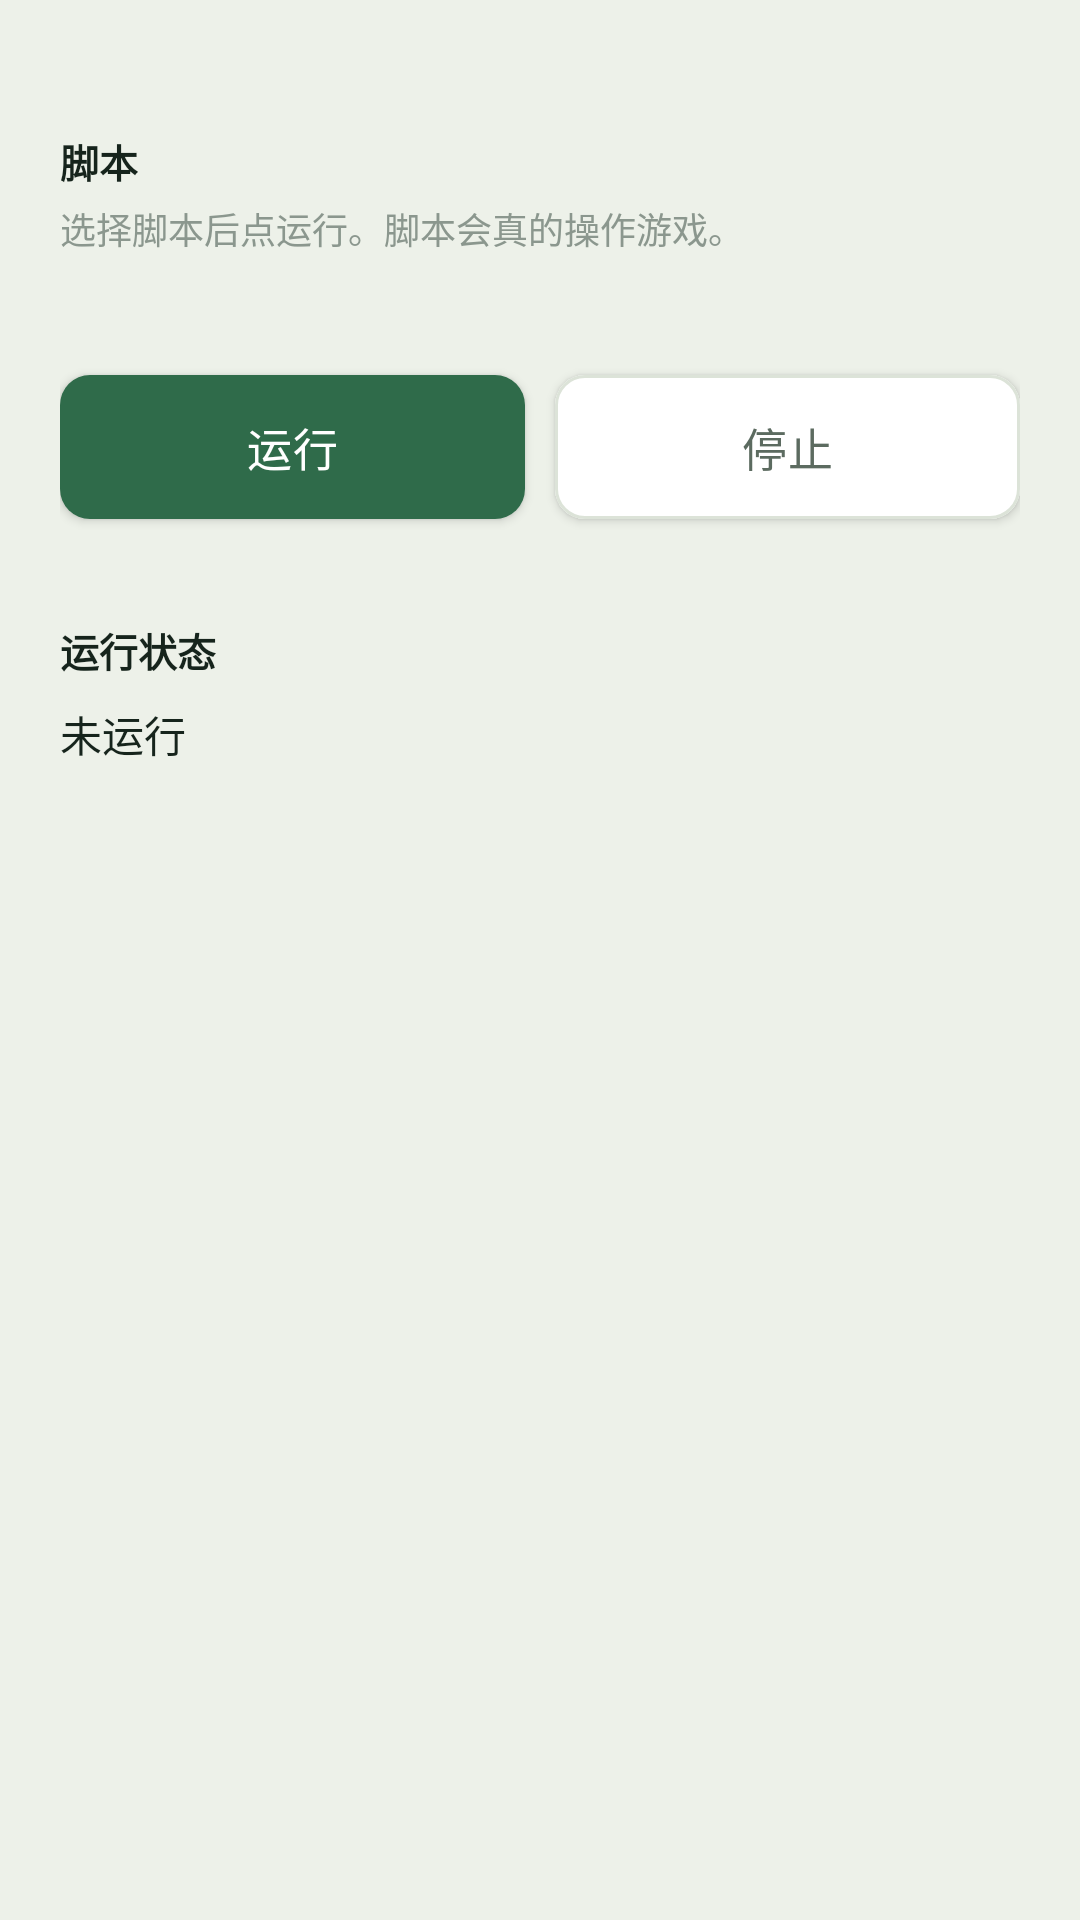

The Android layout XML behind this screen, and the referenced resources:
<!-- AndroidManifest.xml: application theme Theme.Pvz2Auto -->
<!-- res/layout/activity_script.xml -->
<?xml version="1.0" encoding="utf-8"?>

<ScrollView xmlns:android="http://schemas.android.com/apk/res/android"
    android:layout_width="match_parent"
    android:layout_height="match_parent"
    android:background="@color/paper"
    android:fillViewport="true">

    <LinearLayout
        android:layout_width="match_parent"
        android:layout_height="wrap_content"
        android:orientation="vertical"
        android:paddingHorizontal="20dp"
        android:paddingTop="20dp"
        android:paddingBottom="32dp">

        <TextView
            style="@style/Text.Section"
            android:layout_width="wrap_content"
            android:layout_height="wrap_content"
            android:text="@string/script_title" />

        <TextView
            style="@style/Text.Hint"
            android:layout_marginTop="4dp"
            android:layout_width="match_parent"
            android:layout_height="wrap_content"
            android:text="@string/script_subtitle" />

        
        <LinearLayout
            android:id="@+id/scriptList"
            android:layout_width="match_parent"
            android:layout_height="wrap_content"
            android:layout_marginTop="16dp"
            android:orientation="vertical" />

        



        <LinearLayout
            android:layout_width="match_parent"
            android:layout_height="wrap_content"
            android:layout_marginTop="18dp"
            android:orientation="horizontal">

            <com.google.android.material.button.MaterialButton
                android:id="@+id/btnScriptRun"
                style="@style/AppButton"
                android:layout_width="0dp"
                android:layout_height="wrap_content"
                android:layout_weight="1"
                android:text="@string/script_run" />

            <com.google.android.material.button.MaterialButton
                android:id="@+id/btnScriptStop"
                style="@style/AppButton.Outline"
                android:layout_width="0dp"
                android:layout_height="wrap_content"
                android:layout_marginStart="10dp"
                android:layout_weight="1"
                android:text="@string/script_stop" />
        </LinearLayout>

        
        <TextView
            style="@style/Text.Section"
            android:layout_marginTop="28dp"
            android:layout_width="wrap_content"
            android:layout_height="wrap_content"
            android:text="@string/script_status_title" />

        <TextView
            android:id="@+id/tvScriptMessage"
            style="@style/Text.Body"
            android:layout_marginTop="8dp"
            android:layout_width="match_parent"
            android:layout_height="wrap_content"
            android:text="@string/script_idle" />

        <TextView
            android:id="@+id/tvScriptProgress"
            style="@style/Text.Hint"
            android:layout_marginTop="6dp"
            android:layout_width="match_parent"
            android:layout_height="wrap_content"
            android:text="" />

        
        <TextView
            android:id="@+id/tvScriptHits"
            style="@style/Text.Hint"
            android:layout_marginTop="10dp"
            android:layout_width="match_parent"
            android:layout_height="wrap_content"
            android:fontFamily="monospace"
            android:minLines="4"
            android:text="" />

    </LinearLayout>
</ScrollView>
<!-- resources referenced by this layout -->
<resources>
  <color name="paper">#EDF1E9</color>
  <string name="script_idle">未运行</string>
  <string name="script_run">运行</string>
  <string name="script_status_title">运行状态</string>
  <string name="script_stop">停止</string>
  <string name="script_subtitle">选择脚本后点运行。脚本会真的操作游戏。</string>
  <string name="script_title">脚本</string>
  <style name="AppButton" parent="Widget.MaterialComponents.Button">
          <item name="android:layout_width">match_parent</item>
          <item name="android:layout_height">wrap_content</item>
          <item name="android:textAllCaps">false</item>
          <item name="android:letterSpacing">0.01</item>
          <item name="android:textSize">15sp</item>
          <item name="android:paddingTop">13dp</item>
          <item name="android:paddingBottom">13dp</item>
          <item name="cornerRadius">10dp</item>
          <item name="elevation">0dp</item>
      </style>
  <style name="AppButton.Outline">
          <item name="backgroundTint">@color/surface</item>
          <item name="android:textColor">@color/ink_muted</item>
          <item name="strokeColor">@color/hairline</item>
          <item name="strokeWidth">1dp</item>
          <item name="rippleColor">@color/lawn_tint</item>
      </style>
  <style name="Text.Body">
          <item name="android:textSize">14sp</item>
      </style>
  <style name="Text.Hint">
          <item name="android:layout_width">match_parent</item>
          <item name="android:textSize">12sp</item>
          <item name="android:textColor">@color/ink_faint</item>
          <item name="android:lineSpacingMultiplier">1.3</item>
      </style>
  <style name="Text.Section">
          <item name="android:layout_width">match_parent</item>
          <item name="android:textSize">13sp</item>
          <item name="android:textStyle">bold</item>
          <item name="android:layout_marginTop">24dp</item>
      </style>
  <style name="Theme.Pvz2Auto" parent="Theme.MaterialComponents.Light.NoActionBar">
          <item name="colorPrimary">@color/lawn</item>
          <item name="colorPrimaryVariant">@color/lawn_pressed</item>
          <item name="colorOnPrimary">@color/on_lawn</item>
          <item name="colorSecondary">@color/sun</item>
          <item name="colorOnSecondary">@color/ink</item>
          <item name="colorSurface">@color/surface</item>
          <item name="colorOnSurface">@color/ink</item>
          <item name="android:colorBackground">@color/paper</item>
          <item name="android:textColorPrimary">@color/ink</item>
          <item name="android:textColorSecondary">@color/ink_muted</item>
          
          <item name="android:statusBarColor">@color/paper</item>
          <item name="android:windowLightStatusBar">true</item>
          <item name="android:navigationBarColor">@color/paper</item>
      </style>
  <color name="surface">#FFFFFF</color>
  <color name="ink_muted">#5C6B60</color>
  <color name="hairline">#DCE3D8</color>
  <color name="lawn_tint">#E4EDE7</color>
  <color name="ink_faint">#8B978E</color>
  <color name="lawn">#2F6B4A</color>
  <color name="lawn_pressed">#245539</color>
  <color name="on_lawn">#FFFFFF</color>
  <color name="sun">#C8871F</color>
  <color name="ink">#16241C</color>
</resources>
